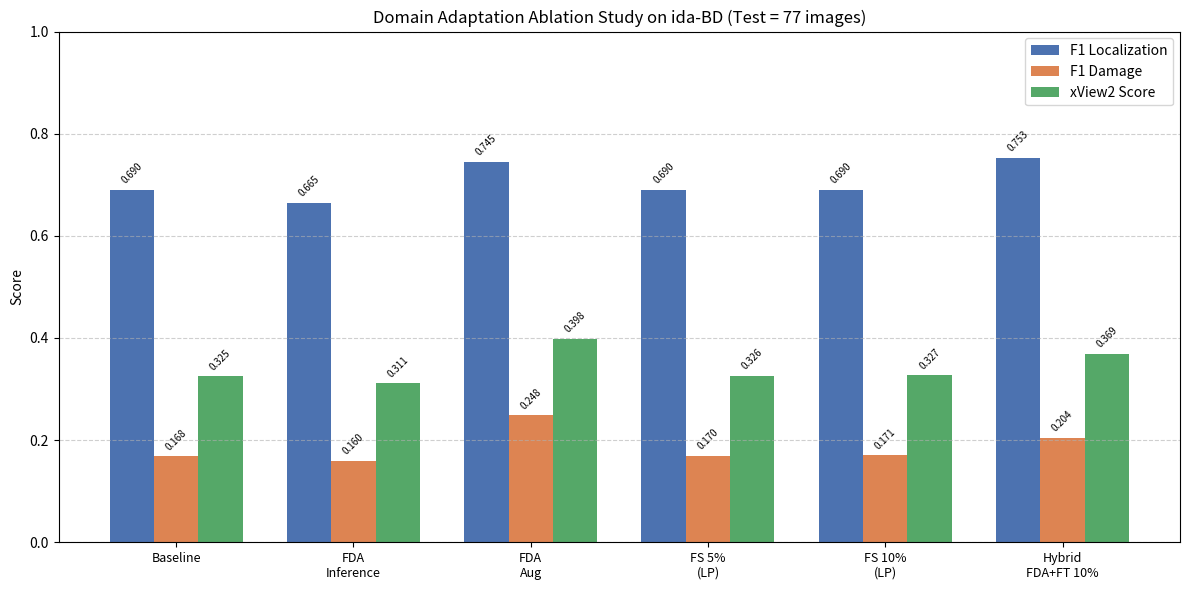

The script that saved this image:
import matplotlib
matplotlib.use("Agg")
import matplotlib.pyplot as plt
import numpy as np
import os

methods = ["Baseline", "FDA\nInference", "FDA\nAug", "FS 5%\n(LP)", "FS 10%\n(LP)", "Hybrid\nFDA+FT 10%"]
f1_loc  = [0.6904,    0.6647,        0.7454,    0.6904,      0.6904,      0.7527]
f1_dmg  = [0.1683,    0.1598,        0.2485,    0.1695,      0.1707,      0.2042]
xview2  = [0.3250,    0.3112,        0.3982,    0.3258,      0.3266,      0.3687]

x = np.arange(len(methods))
w = 0.25

fig, ax = plt.subplots(figsize=(12, 6))
b1 = ax.bar(x - w, f1_loc, w, label="F1 Localization", color="#4c72b0")
b2 = ax.bar(x,     f1_dmg, w, label="F1 Damage",       color="#dd8452")
b3 = ax.bar(x + w, xview2, w, label="xView2 Score",    color="#55a868")

ax.set_ylabel("Score")
ax.set_title("Domain Adaptation Ablation Study on ida-BD (Test = 77 images)")
ax.set_xticks(x)
ax.set_xticklabels(methods, fontsize=9)
ax.legend()
ax.set_ylim(0, 1.0)
ax.grid(axis="y", linestyle="--", alpha=0.6)

for bars in [b1, b2, b3]:
    for bar in bars:
        h = bar.get_height()
        ax.annotate(f"{h:.3f}",
                    xy=(bar.get_x() + bar.get_width() / 2, h),
                    xytext=(0, 3), textcoords="offset points",
                    ha="center", va="bottom", fontsize=7, rotation=45)

fig.tight_layout()
os.makedirs(r"H:\KhoaLuan\experiments\plots", exist_ok=True)
out = r"H:\KhoaLuan\experiments\plots\ablation_study.png"
plt.savefig(out, dpi=300, bbox_inches="tight")
print(f"Saved: {out}")
